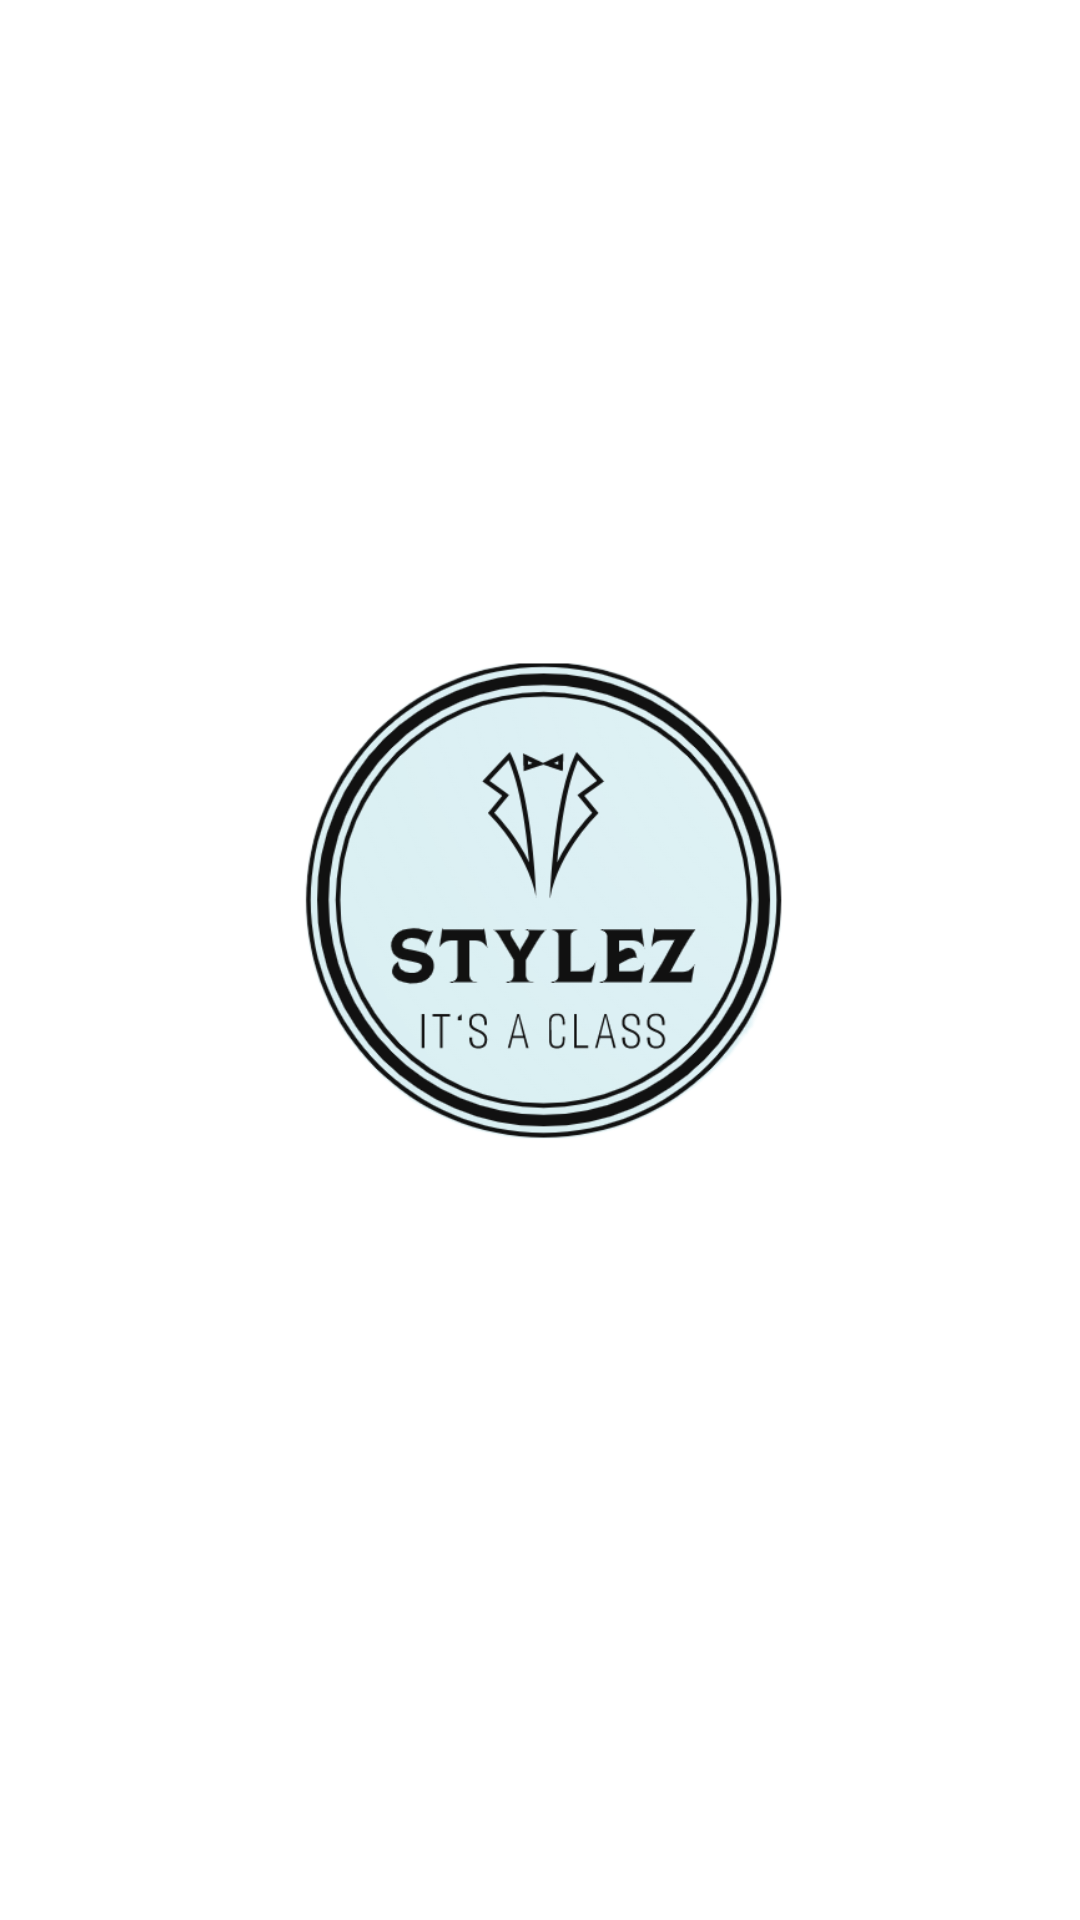

The Android layout XML behind this screen, and the referenced resources:
<!-- AndroidManifest.xml: application theme Theme.Stylez -->
<!-- res/layout/activity_splash.xml -->
<?xml version="1.0" encoding="utf-8"?>
<androidx.constraintlayout.widget.ConstraintLayout xmlns:android="http://schemas.android.com/apk/res/android"
    xmlns:app="http://schemas.android.com/apk/res-auto"
    xmlns:tools="http://schemas.android.com/tools"
    android:layout_width="match_parent"
    android:layout_height="match_parent"
    tools:context=".Splash">

    <ImageView
        android:id="@+id/imageView"
        android:layout_width="341dp"
        android:layout_height="245dp"
        android:src="@drawable/logostylez"

        app:layout_constraintBottom_toBottomOf="parent"
        app:layout_constraintEnd_toEndOf="parent"
        app:layout_constraintStart_toStartOf="parent"
        app:layout_constraintTop_toTopOf="parent"
        app:layout_constraintVertical_bias="0.454"
        tools:ignore="MissingConstraints" />

</androidx.constraintlayout.widget.ConstraintLayout>
<!-- resources referenced by this layout -->
<resources>
  <!-- drawable logostylez: png bitmap (drawable, 99378 bytes) -->
  <style name="Theme.Stylez" parent="Theme.MaterialComponents.DayNight.DarkActionBar">
          
          <item name="colorPrimary">@color/purple_500</item>
          <item name="colorPrimaryVariant">@color/purple_700</item>
          <item name="colorOnPrimary">@color/white</item>
          
          <item name="colorSecondary">@color/teal_200</item>
          <item name="colorSecondaryVariant">@color/teal_700</item>
          <item name="colorOnSecondary">@color/black</item>
          
          <item name="android:statusBarColor">?attr/colorPrimaryVariant</item>
          
      </style>
  <color name="purple_500">#006BEE</color>
  <color name="purple_700">#FF3700B3</color>
  <color name="white">#FFFFFFFF</color>
  <color name="teal_200">#FF03DAC5</color>
  <color name="teal_700">#FF018786</color>
  <color name="black">#FF000000</color>
</resources>
